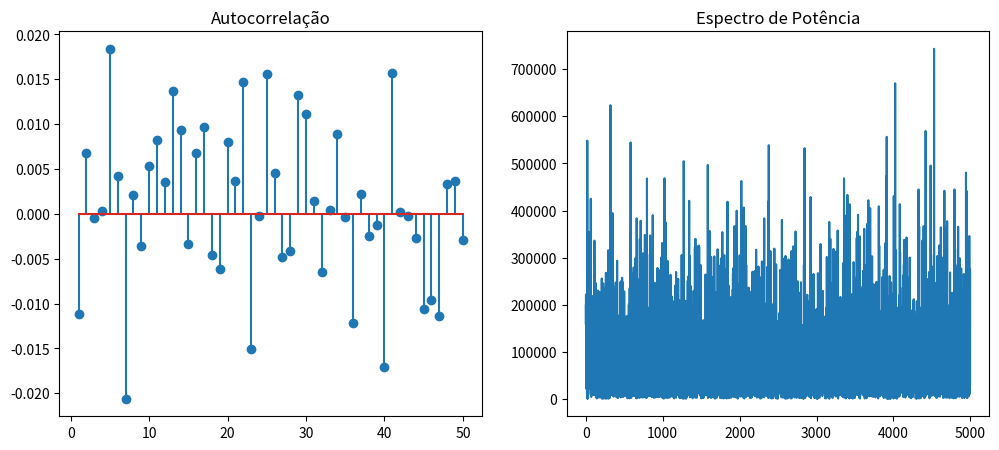

Source code (Python):
"""
02_MATHEMATICS/pi_geodesic.py
Cálculo de π e análise de padrões como geodésica numérica.
Ref: Bloco 765
"""

from decimal import Decimal, getcontext
import numpy as np
import matplotlib.pyplot as plt
from scipy import stats
import json

def calc_pi_chudnovsky(precision_digits):
    """
    Calcula π com precisão especificada usando a série de Chudnovsky.
    """
    getcontext().prec = precision_digits + 10
    C = 426880 * Decimal(10005).sqrt()
    K = Decimal(6)
    M = Decimal(1)
    X = Decimal(1)
    L = Decimal(13591409)
    S = Decimal(13591409)
    n_iter = (precision_digits // 14) + 2

    for i in range(1, n_iter + 1):
        M = M * (K**3 - 16*K) / (i**3)
        K += 12
        L += 545140134
        X *= -262537412640768000
        S += Decimal(M * L) / X

    pi = C / S
    return pi

def analyze_pi_digits(pi_decimal, num_digits=10000):
    pi_str = str(pi_decimal)[2:num_digits+2]
    digits = np.array([int(d) for d in pi_str])

    print("="*70)
    print(f"ANÁLISE DOS DÍGITOS DE π ({num_digits} primeiros)")
    print("="*70)

    # Estatísticas
    mean_val = np.mean(digits)
    std_val = np.std(digits)
    freq = np.bincount(digits, minlength=10) / len(digits)
    chi2, p_val = stats.chisquare(freq * len(digits))

    print(f"Média: {mean_val:.4f} (esperado 4.5)")
    print(f"Uniformidade (p-valor): {p_val:.6f}")

    # Métricas Arkhe
    C_global = mean_val / 9.0
    F_global = 1.0 - C_global

    # Autocorrelação
    max_lag = 50
    autocorr = [np.corrcoef(digits[:-lag], digits[lag:])[0,1] for lag in range(1, max_lag+1)]

    # FFT
    fft_vals = np.fft.fft(digits - mean_val)
    power_spec = np.abs(fft_vals)**2

    results = {
        "mean": float(mean_val),
        "std": float(std_val),
        "p_val": float(p_val),
        "C_global": float(C_global),
        "F_global": float(F_global),
        "max_autocorr": float(np.max(np.abs(autocorr)))
    }

    # Plotting (headless)
    plt.figure(figsize=(12, 5))
    plt.subplot(1, 2, 1)
    plt.stem(range(1, max_lag+1), autocorr)
    plt.title("Autocorrelação")
    plt.subplot(1, 2, 2)
    plt.plot(power_spec[1:len(power_spec)//2])
    plt.title("Espectro de Potência")
    plt.savefig('pi_analysis.png')

    return results

if __name__ == "__main__":
    pi_val = calc_pi_chudnovsky(10000)
    res = analyze_pi_digits(pi_val)
    with open('pi_results.json', 'w') as f:
        json.dump(res, f, indent=2)
    print("\nAnálise concluída. Resultados salvos.")
